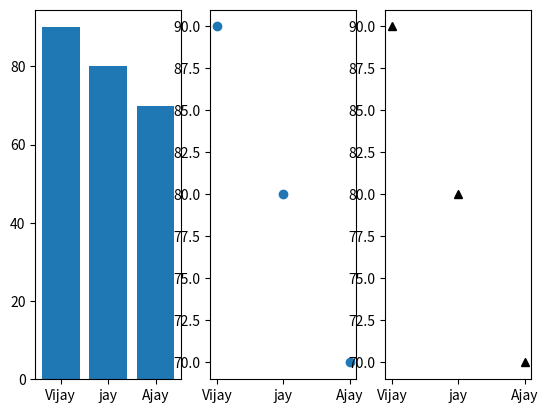

This chart was generated by the following Python code:
import matplotlib.pyplot as plt
x=["Vijay","jay","Ajay"]
y=[90,80,70]
plt.subplot(1,3,1)
plt.bar(x,y)
plt.subplot(1,3,2)
plt.scatter(x,y)
plt.subplot(1,3,3)
plt.plot(x,y,"^k")
plt.show()